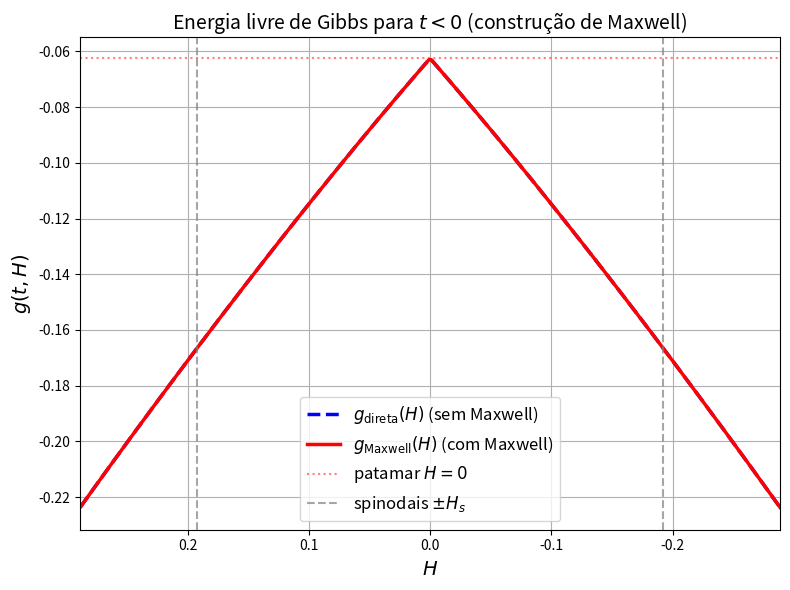

This figure's Python source:
# ===============================================================================================
# Código para gerar a Energia livre de Gibbs com construção de Maxwell / envoltória convexa
# Problema 4, item (c) – Lista 2
# Autor: Thiago Siqueira Domingues
# ===============================================================================================

import numpy as np
import matplotlib.pyplot as plt

def g_legendre(H, tau, a=1.0, b=1.0):
    """
    Transformada de Legendre: g(H) = min_M [a tau M^2 + b M^4 - H M]
    """
    M_vals = np.linspace(-2, 2, 2000)
    g_vals = a * tau * M_vals**2 + b * M_vals**4 - H * M_vals
    return np.min(g_vals)

# Parâmetros
a, b = 1.0, 1.0
tau = -0.5  # t < 0

# Pontos especiais
M0 = np.sqrt(-a * tau / (2 * b))       # magnetização de equilíbrio
Ms = np.sqrt(-a * tau / (6 * b))       # ponto de inflexão (spinodal)
Hs = 2 * a * tau * Ms + 4 * b * Ms**3   # campo nos spinodais (positivo)
g0 = a * tau * M0**2 + b * M0**4       # g(0) = f(M0)

# Vetor de H
H_vals = np.linspace(-1.5 * Hs, 1.5 * Hs, 300)
g_direta = np.array([g_legendre(H, tau, a, b) for H in H_vals])

# Construção de Maxwell: substituir região |H| <= Hs por reta horizontal
g_maxwell = np.copy(g_direta)
mask = np.abs(H_vals) <= Hs
g_maxwell[mask] = g0

# Plot
plt.figure(figsize=(8, 6))
plt.plot(H_vals, g_direta, 'b--', linewidth=2.5, label='$g_{\\rm direta}(H)$ (sem Maxwell)')
plt.plot(H_vals, g_maxwell, 'r-', linewidth=2.5, label='$g_{\\rm Maxwell}(H)$ (com Maxwell)')
plt.axhline(y=g0, color='red', linestyle=':', alpha=0.5, label='patamar $H=0$')
plt.axvline(x=Hs, color='gray', linestyle='--', alpha=0.7, label='spinodais $\\pm H_s$')
plt.axvline(x=-Hs, color='gray', linestyle='--', alpha=0.7)

plt.xlabel('$H$', fontsize=14)
plt.ylabel('$g(t,H)$', fontsize=14)
plt.title('Energia livre de Gibbs para $t < 0$ (construção de Maxwell)', fontsize=14)
plt.legend(fontsize=12)
plt.grid(True)
plt.xlim(-1.5*Hs, 1.5*Hs)
plt.tight_layout()
plt.savefig('landau_g_vs_H.png', dpi=300)
plt.show()
